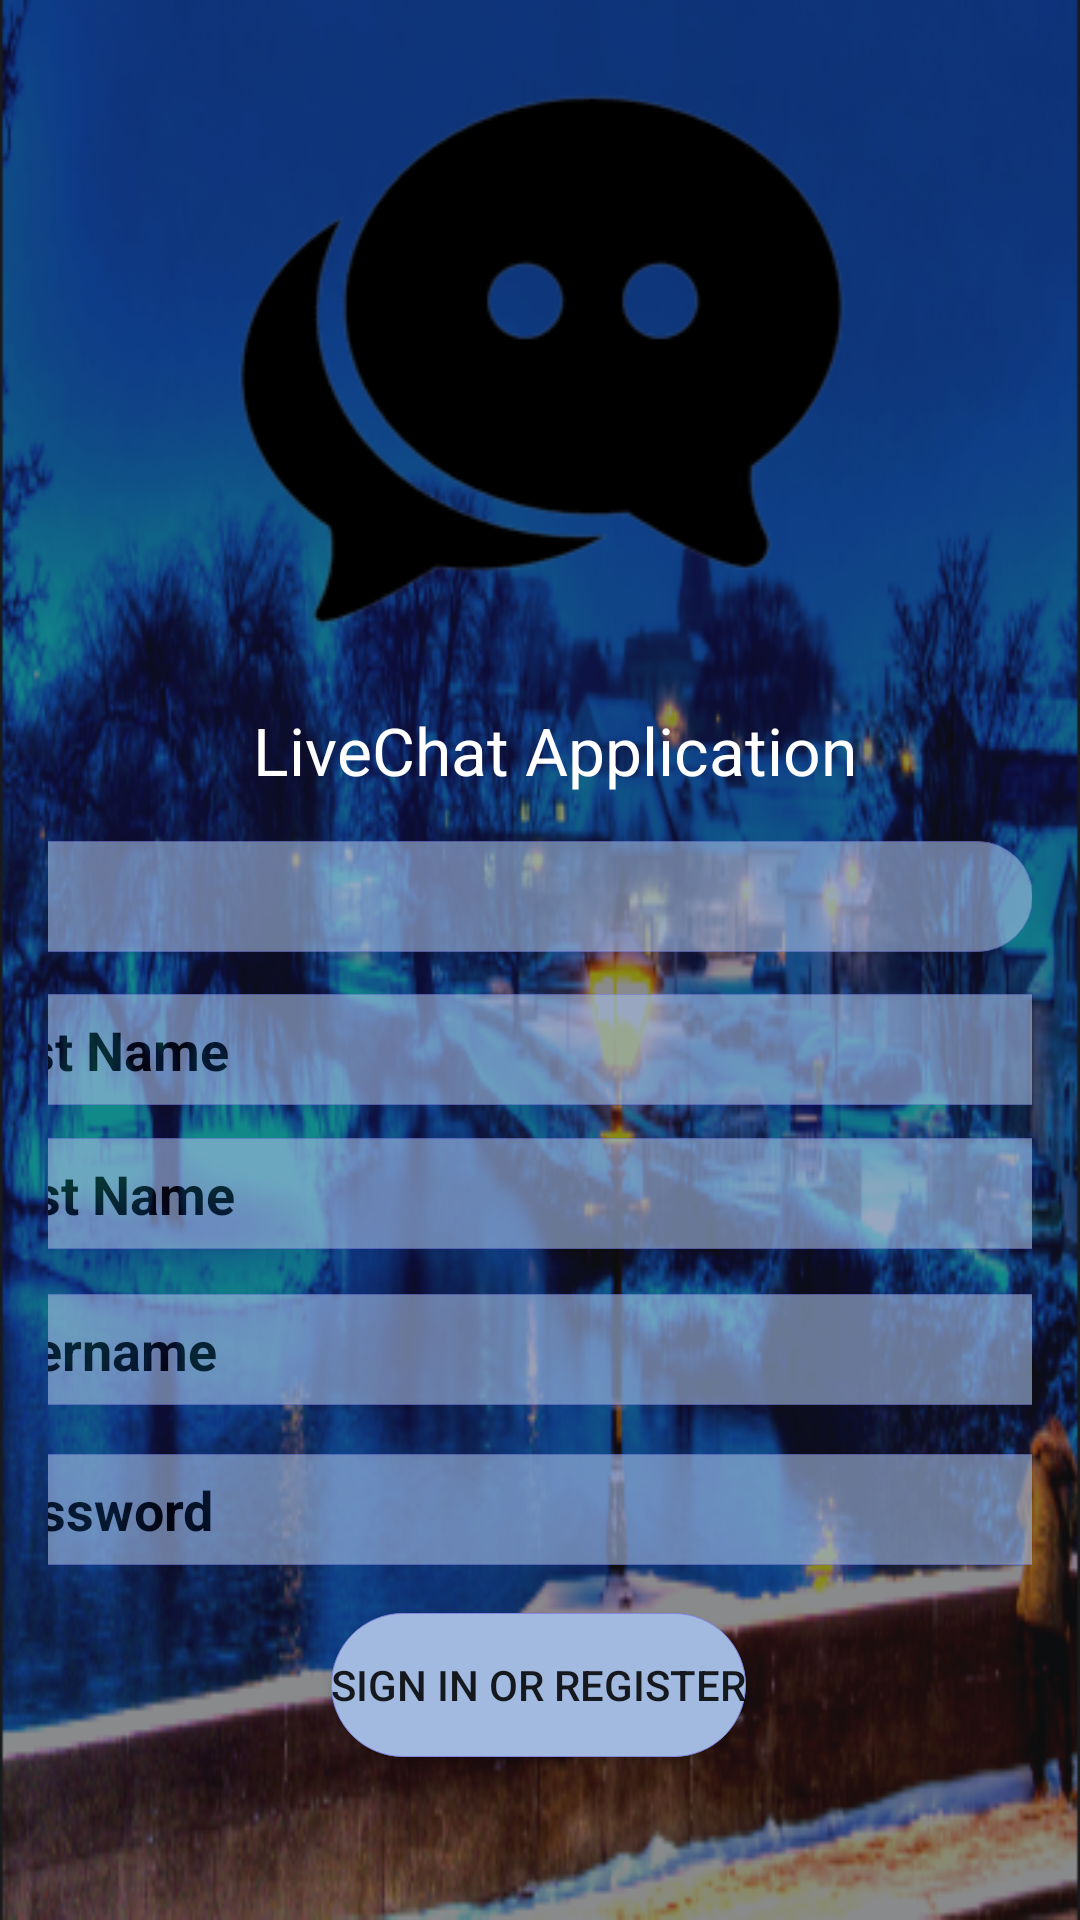

This screen was rendered from an Android layout file. Write that file and the resources it references.
<!-- AndroidManifest.xml: application theme CustomAppTheme -->
<!-- res/layout/content_register.xml -->
<?xml version="1.0" encoding="utf-8"?>
<androidx.constraintlayout.widget.ConstraintLayout xmlns:android="http://schemas.android.com/apk/res/android"
    xmlns:app="http://schemas.android.com/apk/res-auto"
    xmlns:tools="http://schemas.android.com/tools"
    android:id="@+id/container"
    android:layout_width="fill_parent"
    android:layout_height="fill_parent"
    android:background="@drawable/login_background"
    android:paddingLeft="@dimen/activity_horizontal_margin"
    android:paddingTop="@dimen/activity_vertical_margin"
    android:paddingRight="@dimen/activity_horizontal_margin"
    android:paddingBottom="@dimen/activity_vertical_margin">


    <ImageView
        android:id="@+id/imageView2"
        android:enabled="false"
        android:layout_width="385dp"
        android:layout_height="200sp"
        android:layout_marginTop="4dp"
        android:contentDescription="@string/livechat_logo"
        android:src="@drawable/chat_main_logo"
        app:layout_constraintEnd_toEndOf="parent"
        app:layout_constraintStart_toStartOf="parent"
        app:layout_constraintTop_toTopOf="parent" />

    <EditText
        android:id="@+id/firstname"
        android:enabled="true"
        android:layout_width="380dp"
        android:layout_height="37dp"
        android:layout_marginTop="144dp"
        android:allowUndo="false"
        android:alpha="0.62"
        android:autofillHints="name"
        android:background="@drawable/rounded"
        android:cursorVisible="true"
        android:hint="@string/first_name"
        android:imeOptions="actionDone"
        android:inputType="textPersonName"
        android:minHeight="48dp"
        android:textColor="@color/black"
        android:textColorHint="@color/black"
        android:textCursorDrawable="@color/black"
        android:textStyle="bold"
        app:layout_constraintEnd_toEndOf="parent"
        app:layout_constraintHorizontal_bias="0.516"
        app:layout_constraintStart_toStartOf="parent"
        app:layout_constraintTop_toTopOf="@+id/textView"
        tools:ignore="VisualLintTextFieldSize" />

    <EditText
        android:id="@+id/email"
        android:enabled="true"
        android:layout_width="380dp"
        android:layout_height="37dp"
        android:layout_marginTop="45dp"
        android:allowUndo="false"
        android:alpha="0.62"
        android:autofillHints="@string/prompt_email"
        android:background="@drawable/rounded"
        android:cursorVisible="true"
        android:hint="@string/prompt_email"
        android:imeOptions="actionDone"
        android:inputType="textEmailAddress"
        android:minHeight="48dp"
        android:textColor="@color/black"
        android:textColorHint="@color/black"
        android:textCursorDrawable="@color/black"
        android:textStyle="bold"
        app:layout_constraintEnd_toEndOf="parent"
        app:layout_constraintHorizontal_bias="1.0"
        app:layout_constraintStart_toStartOf="parent"
        app:layout_constraintTop_toTopOf="@+id/textView"
        tools:ignore="VisualLintTextFieldSize" />

    <EditText
        android:id="@+id/lastname"
        android:enabled="true"
        android:layout_width="380dp"
        android:layout_height="37dp"
        android:layout_marginTop="96dp"
        android:allowUndo="false"
        android:alpha="0.62"
        android:background="@drawable/rounded"
        android:cursorVisible="true"
        android:hint="@string/last_name"
        android:imeOptions="actionDone"
        android:inputType="textAutoComplete"
        android:minHeight="48dp"
        android:textColor="@color/black"
        android:textColorHint="@color/black"
        android:textCursorDrawable="@color/black"
        android:textStyle="bold"
        app:layout_constraintEnd_toEndOf="parent"
        app:layout_constraintHorizontal_bias="0.516"
        app:layout_constraintStart_toStartOf="parent"
        app:layout_constraintTop_toTopOf="@+id/textView"
        tools:ignore="VisualLintTextFieldSize"
        android:autofillHints="" />

    <EditText
        android:id="@+id/password"
        android:enabled="true"
        android:layout_width="380dp"
        android:layout_height="37dp"
        android:layout_marginTop="220dp"
        android:allowUndo="true"
        android:alpha="0.62"
        android:autofillHints="password"
        android:background="@drawable/rounded"
        android:cursorVisible="true"
        android:hint="@string/prompt_password"
        android:inputType="textPassword"
        android:minHeight="48dp"
        android:selectAllOnFocus="true"
        android:textColor="@color/black"
        android:textColorHint="@color/black"
        android:textCursorDrawable="@color/black"
        android:textStyle="bold"
        app:layout_constraintEnd_toEndOf="parent"
        app:layout_constraintHorizontal_bias="0.483"
        app:layout_constraintStart_toStartOf="parent"
        app:layout_constraintTop_toBottomOf="@+id/textView"
        tools:ignore="VisualLintTextFieldSize" />

    <EditText
        android:id="@+id/username"
        android:enabled="true"
        android:layout_width="380dp"
        android:layout_height="37dp"
        android:layout_marginTop="196dp"
        android:allowUndo="true"
        android:alpha="0.62"
        android:autofillHints="username"
        android:background="@drawable/rounded"
        android:cursorVisible="true"
        android:hint="@string/prompt_username"
        android:inputType="textEmailAddress"
        android:minHeight="48dp"
        android:selectAllOnFocus="true"
        android:textColor="@color/black"
        android:textColorHint="@color/black"
        android:textCursorDrawable="@color/black"
        android:textStyle="bold"
        app:layout_constraintEnd_toEndOf="parent"
        app:layout_constraintHorizontal_bias="0.516"
        app:layout_constraintStart_toStartOf="parent"
        app:layout_constraintTop_toTopOf="@+id/textView"
        tools:ignore="VisualLintTextFieldSize" />

    <Button
        android:id="@+id/login"
        android:layout_width="wrap_content"
        android:layout_height="wrap_content"
        android:layout_gravity="start"
        android:layout_marginTop="16dp"
        android:enabled="true"
        android:background="@drawable/rounded"

        android:layout_marginBottom="64dp"
        android:text="@string/action_sign_in"
        app:layout_constraintBottom_toBottomOf="parent"
        app:layout_constraintEnd_toEndOf="parent"
        app:layout_constraintHorizontal_bias="0.497"
        app:layout_constraintStart_toStartOf="parent"
        app:layout_constraintTop_toBottomOf="@+id/password"
        app:layout_constraintVertical_bias="0.0" />

    <TextView
        android:id="@+id/textView"
        android:layout_width="wrap_content"
        android:layout_height="wrap_content"
        android:layout_marginTop="204dp"
        android:text="@string/livechat_application"
        android:textColor="@color/white"
        android:textCursorDrawable="@color/white"
        android:textSize="22sp"
        app:layout_constraintBottom_toTopOf="@+id/email"
        app:layout_constraintEnd_toEndOf="parent"
        app:layout_constraintHorizontal_bias="0.54"
        app:layout_constraintStart_toStartOf="parent"
        app:layout_constraintTop_toTopOf="@+id/imageView2"
        app:layout_constraintVertical_bias="0.423" />


</androidx.constraintlayout.widget.ConstraintLayout>
<!-- resources referenced by this layout -->
<resources>
  <color name="black">#FF000000</color>
  <color name="white">#FFFFFFFF</color>
  <dimen name="activity_horizontal_margin">16dp</dimen>
  <dimen name="activity_vertical_margin">16dp</dimen>
  <!-- drawable chat_main_logo: png bitmap (drawable, 2667 bytes) -->
  <!-- drawable login_background: png bitmap (drawable, 179385 bytes) -->
  <!-- drawable rounded (drawable) -->
  <shape xmlns:android="http://schemas.android.com/apk/res/android">
      <stroke
          android:width="0.3dp"
          android:color="#8286E2" />
  
      <solid android:color="#A2BAE0" />
  
      <corners
          android:radius="3dp"
          android:topRightRadius="30dp"
          android:bottomLeftRadius="30dp"
          android:bottomRightRadius="30dp"
          android:topLeftRadius="30dp"/>
  </shape>
  <string name="action_sign_in">Sign in or register</string>
  <string name="first_name">First Name</string>
  <string name="last_name">Last Name</string>
  <string name="livechat_application">LiveChat Application</string>
  <string name="livechat_logo">livechat_logo</string>
  <string name="prompt_email">Email</string>
  <string name="prompt_password">Password</string>
  <string name="prompt_username">Username</string>
  <style name="CustomAppTheme" parent="Theme.Livechat.NoActionBar">
          
          <item name="colorPrimary">#995544</item>
          <item name="colorPrimaryDark">#995544</item>
          <item name="colorAccent">@color/design_default_color_primary_dark</item>
          <item name="windowNoTitle">true</item>
          <item name="windowActionBar">false</item>
          <item name="android:windowFullscreen">false</item>
          <item name="android:windowContentOverlay">@color/design_default_color_primary</item>
      </style>
  <style name="Theme.Livechat.NoActionBar">
          <item name="windowActionBar">false</item>
          <item name="windowNoTitle">true</item>
      </style>
</resources>
